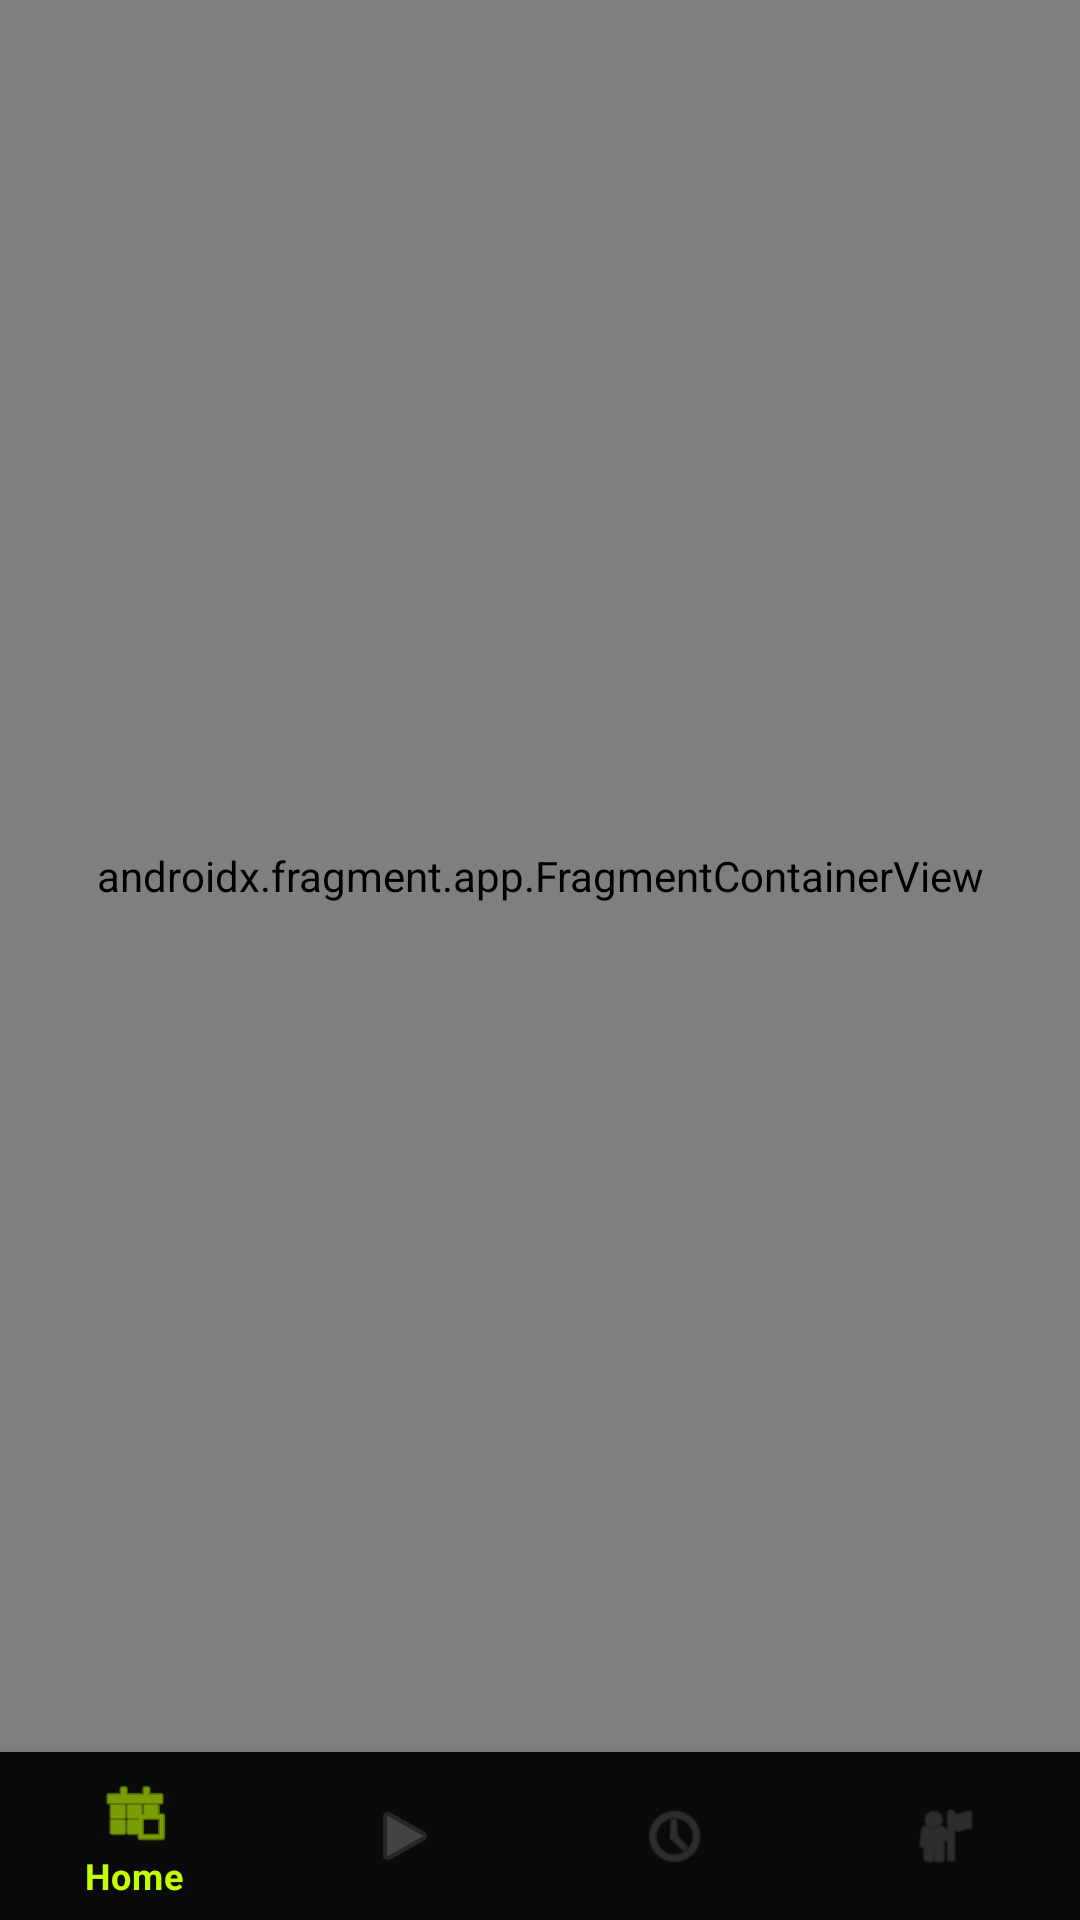

Layout XML and referenced resources for this Android screen:
<!-- AndroidManifest.xml: application theme Theme.PulsePath -->
<!-- res/layout/activity_main.xml -->
<?xml version="1.0" encoding="utf-8"?>
<androidx.constraintlayout.widget.ConstraintLayout
    xmlns:android="http://schemas.android.com/apk/res/android"
    xmlns:app="http://schemas.android.com/apk/res-auto"
    android:layout_width="match_parent" android:layout_height="match_parent"
    android:background="@color/bg_primary">
    <androidx.fragment.app.FragmentContainerView
        android:id="@+id/nav_host_fragment"
        android:name="androidx.navigation.fragment.NavHostFragment"
        android:layout_width="0dp" android:layout_height="0dp"
        app:defaultNavHost="true" app:navGraph="@navigation/nav_graph"
        app:layout_constraintTop_toTopOf="parent"
        app:layout_constraintBottom_toTopOf="@id/bottomNav"
        app:layout_constraintStart_toStartOf="parent"
        app:layout_constraintEnd_toEndOf="parent"/>
    <com.google.android.material.bottomnavigation.BottomNavigationView
        android:id="@+id/bottomNav"
        android:layout_width="0dp" android:layout_height="wrap_content"
        android:background="@color/bg_dark"
        app:menu="@menu/bottom_nav_menu"
        app:itemIconTint="@drawable/nav_color_selector"
        app:itemTextColor="@drawable/nav_color_selector"
        app:layout_constraintBottom_toBottomOf="parent"
        app:layout_constraintStart_toStartOf="parent"
        app:layout_constraintEnd_toEndOf="parent"/>
</androidx.constraintlayout.widget.ConstraintLayout>
<!-- resources referenced by this layout -->
<resources>
  <color name="bg_dark">#0A0A0A</color>
  <color name="bg_primary">#0A0A0A</color>
  <!-- drawable nav_color_selector (drawable) -->
  <?xml version="1.0" encoding="utf-8"?>
  <selector xmlns:android="http://schemas.android.com/apk/res/android">
      <item android:color="#C4FF00" android:state_checked="true"/>
      <item android:color="#444444"/>
  </selector>
  <style name="Theme.PulsePath" parent="Theme.MaterialComponents.DayNight.NoActionBar">
          <item name="colorPrimary">@color/neon_lime</item>
          <item name="colorPrimaryDark">@color/bg_primary</item>
          <item name="colorAccent">@color/neon_lime</item>
          <item name="android:windowBackground">@color/bg_primary</item>
          <item name="android:statusBarColor">@color/bg_primary</item>
          <item name="android:navigationBarColor">@color/nav_bg</item>
          <item name="android:textColorPrimary">@color/text_primary</item>
          <item name="android:colorBackground">@color/bg_primary</item>
      </style>
  <color name="neon_lime">#C4FF00</color>
  <color name="nav_bg">#0A0A0A</color>
  <color name="text_primary">#FFFFFF</color>
</resources>
